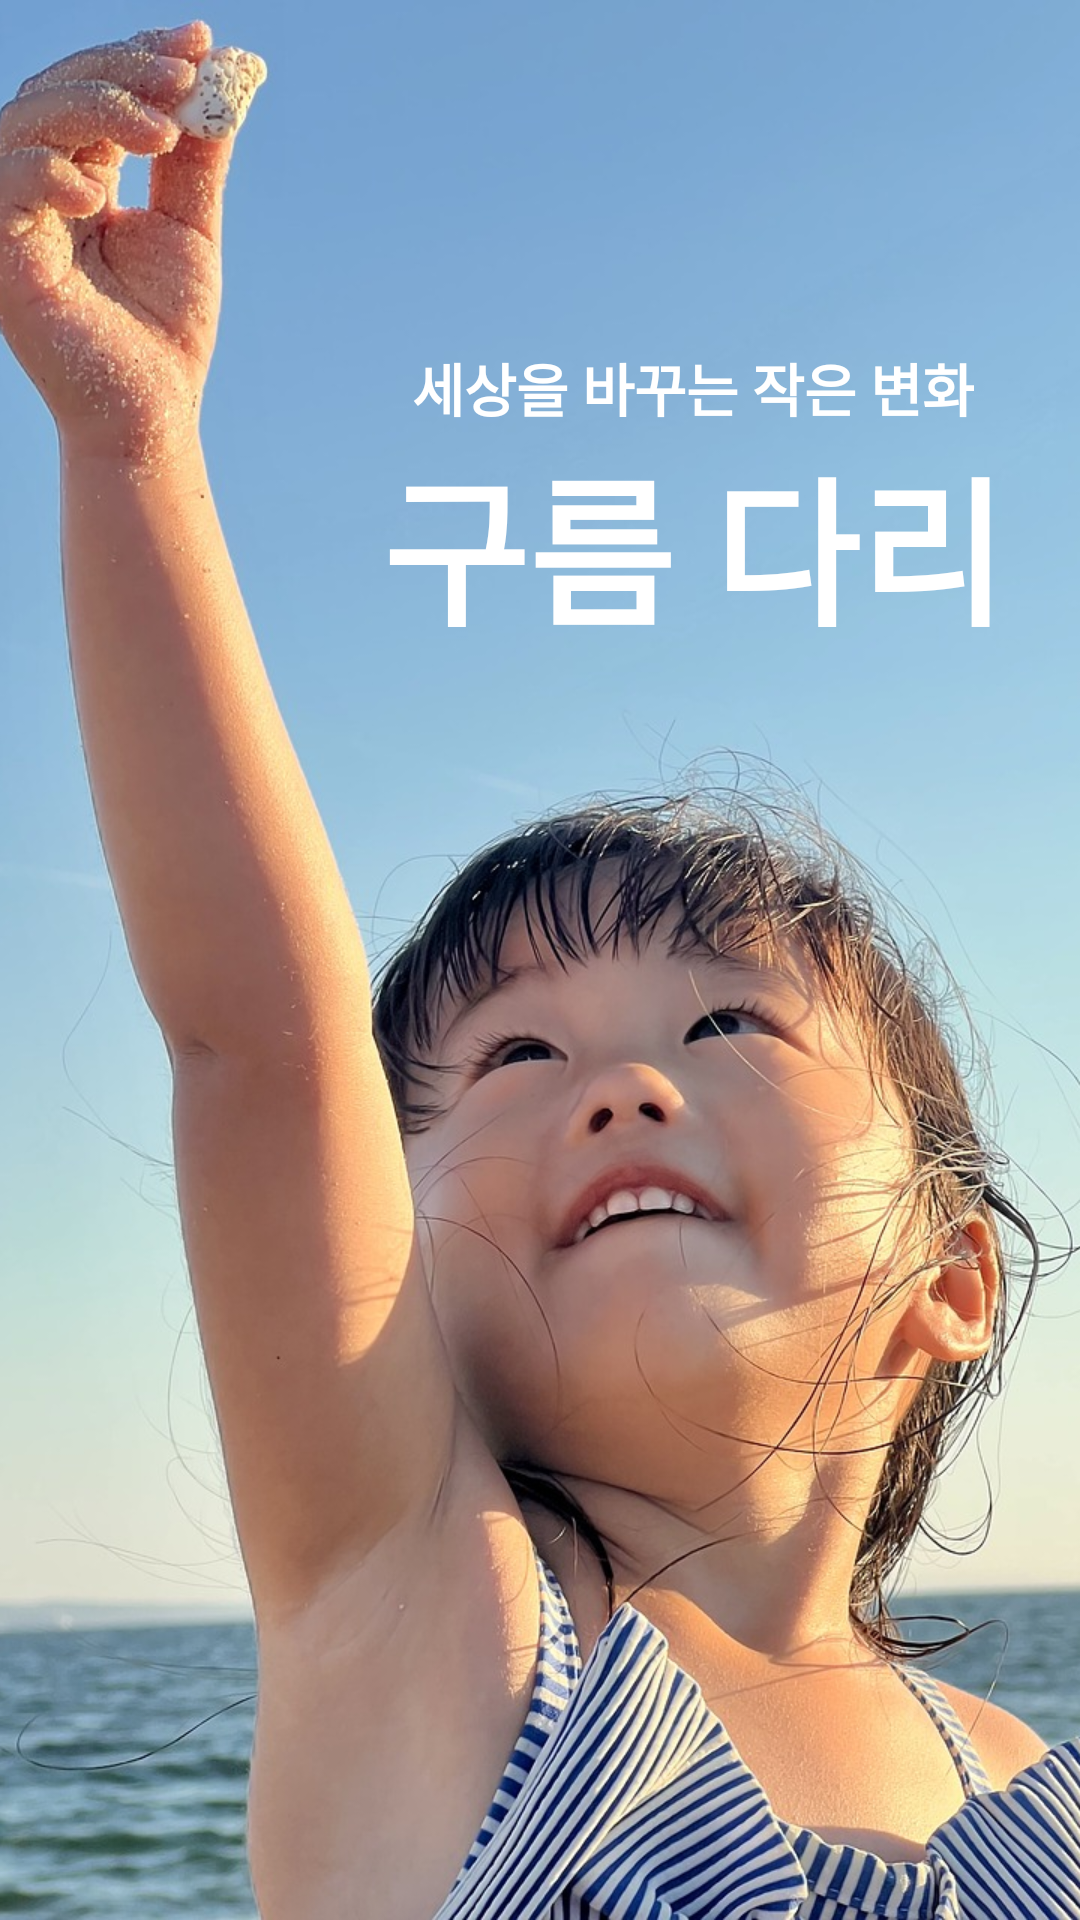

Here is an Android app screen rendered from its layout file. Give the layout XML and the strings, colors and styles it references.
<!-- AndroidManifest.xml: application theme Theme.CloudBridge -->
<!-- res/layout/activity_start.xml -->
<?xml version="1.0" encoding="utf-8"?>
<RelativeLayout xmlns:android="http://schemas.android.com/apk/res/android"
    xmlns:app="http://schemas.android.com/apk/res-auto"
    xmlns:tools="http://schemas.android.com/tools"
    android:layout_width="match_parent"
    android:layout_height="match_parent"
    >

    <ImageView
        android:id="@+id/imageView"
        android:layout_width="match_parent"
        android:layout_height="match_parent"
        android:scaleType="centerCrop"
        android:src="@drawable/main_image" />

    <LinearLayout
        android:id="@+id/title"
        android:layout_width="wrap_content"
        android:layout_height="wrap_content"
        android:gravity="center"
        android:layout_alignParentEnd="true"
        android:layout_marginTop="115dp"
        android:layout_marginEnd="25dp"
        android:orientation="vertical">

        <TextView
            android:layout_width="wrap_content"
            android:layout_height="wrap_content"
            android:fontFamily="@font/binggrae_bold"
            android:text="세상을 바꾸는 작은 변화"
            android:textColor="#FFFFFF"
            android:textSize="19sp"
            android:textStyle="bold" />


        <TextView
            android:layout_width="wrap_content"
            android:layout_height="wrap_content"
            android:fontFamily="@font/binggrae_bold"
            android:text="구름 다리"
            android:textColor="#FFFFFF"
            android:textSize="53sp"
            android:textStyle="bold" />
    </LinearLayout>


    <LinearLayout
        android:id="@+id/btnContainer"
        android:layout_width="wrap_content"
        android:layout_height="wrap_content"
        android:layout_alignParentBottom="true"
        android:layout_centerHorizontal="true"
        android:orientation="vertical">

        <ImageView
            android:id="@+id/LoginKBtn"
            android:layout_width="wrap_content"
            android:layout_height="wrap_content"
            android:src="@drawable/kakao_login_medium_wide"
            android:visibility="invisible"
            android:layout_marginBottom="30dp" />
    </LinearLayout>


</RelativeLayout>
<!-- resources referenced by this layout -->
<resources>
  <!-- drawable main_image: jpg bitmap (drawable, 226131 bytes) -->
  <style name="Theme.CloudBridge" parent="Base.Theme.CloudBridge" />
  <style name="Base.Theme.CloudBridge" parent="Theme.Material3.DayNight.NoActionBar">
          
          <item name="colorPrimary">@color/shrine_pink_900</item>
          <item name="android:statusBarColor">@android:color/transparent</item>
          <item name="android:windowLightStatusBar">true</item>
          
          <item name="windowActionBar">false</item>
          <item name="windowNoTitle">true</item>
      </style>
  <color name="shrine_pink_900">#442C2E</color>
</resources>
